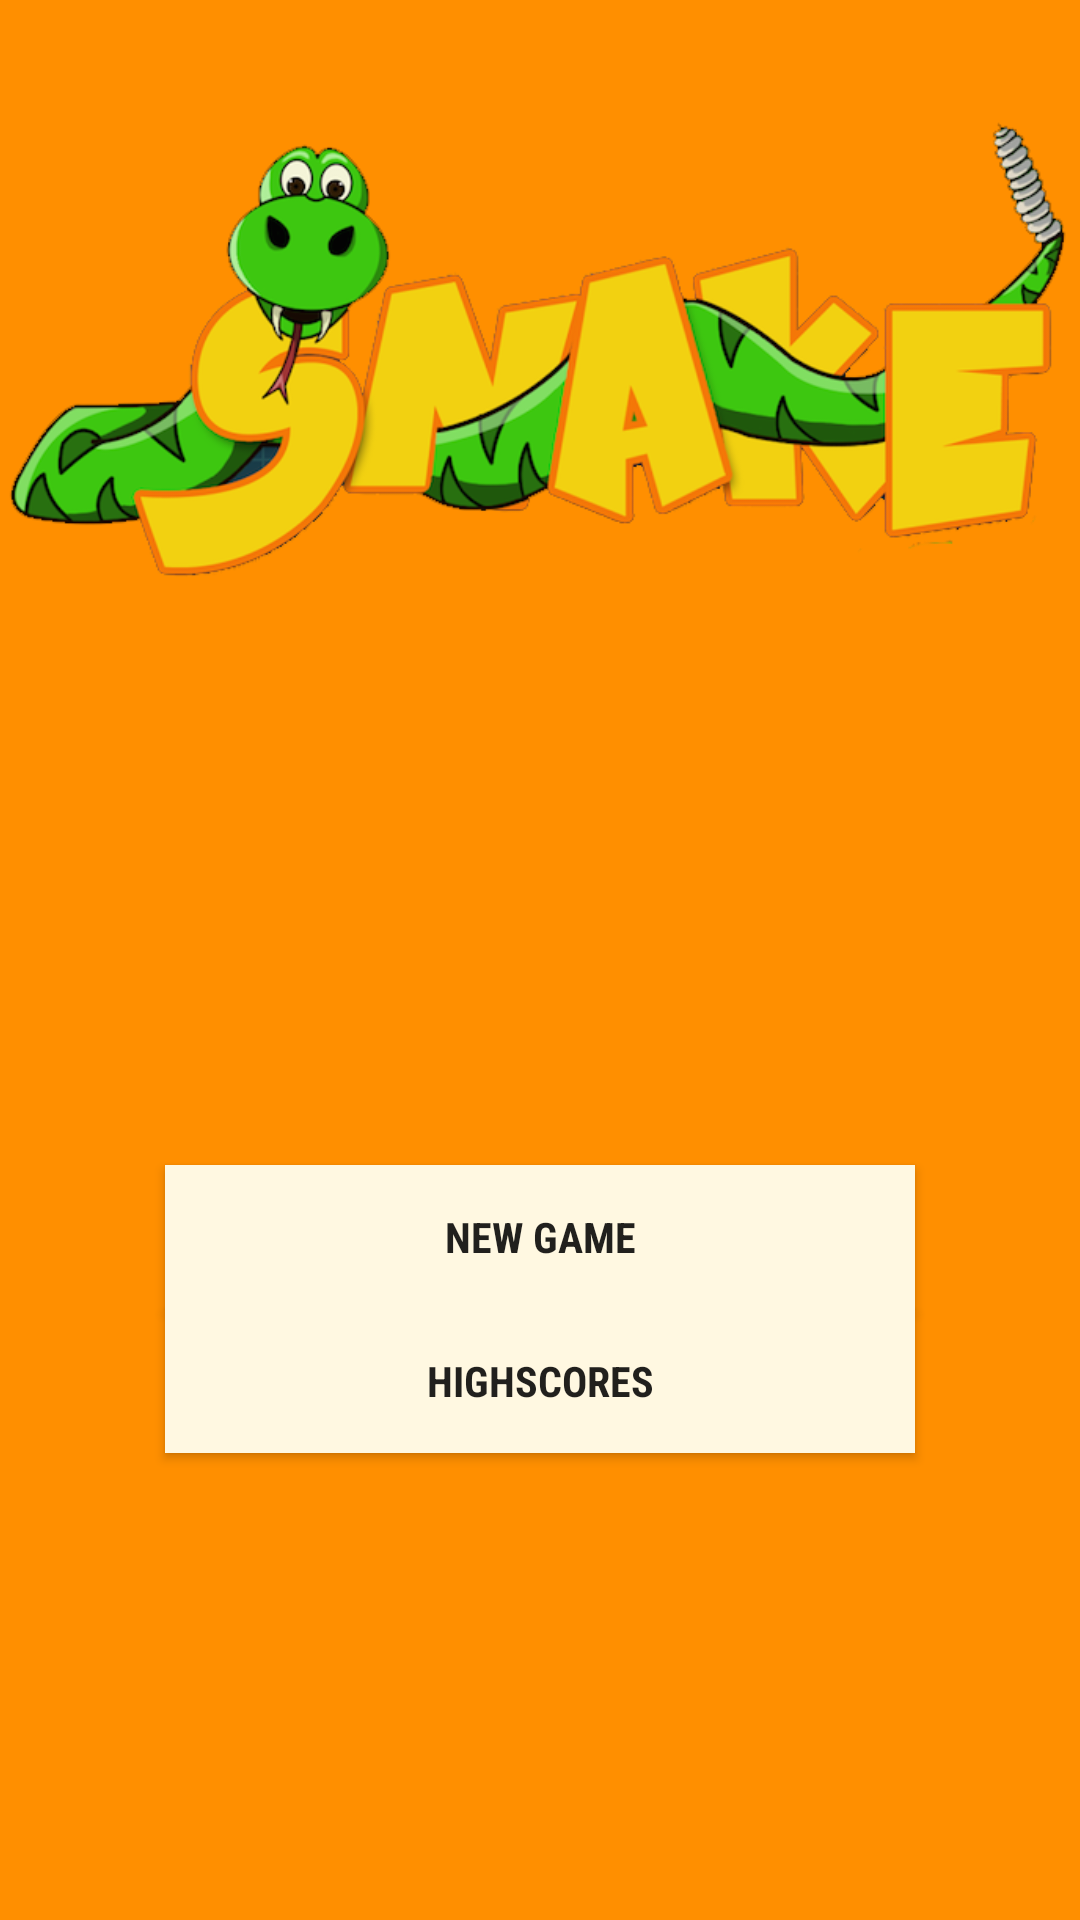

Write the Android layout XML for this screen, with the resource values it uses.
<!-- AndroidManifest.xml: application theme AppTheme -->
<!-- res/layout/activity_main.xml -->
<LinearLayout
    xmlns:android="http://schemas.android.com/apk/res/android"
    xmlns:tools="http://schemas.android.com/tools"

    tools:context=".MainActivity"

    android:layout_width="match_parent"
    android:layout_height="match_parent"
    android:background="@color/amber_800"
    android:orientation="vertical"
    android:padding="@dimen/activity_margin">

    <ImageView
        android:layout_width="wrap_content"
        android:layout_height="0dp"
        android:layout_gravity="center"
        android:layout_weight="4"
        android:contentDescription="@string/app_name"
        android:src="@drawable/snake_logo" />

    <LinearLayout
        android:layout_width="match_parent"
        android:layout_height="0dp"
        android:layout_weight="7"
        android:gravity="center"
        android:orientation="vertical">

        <Button
            android:id="@+id/button_start"
            android:layout_width="250dp"
            android:layout_height="wrap_content"
            android:background="@drawable/button_selector"
            android:fontFamily="sans-serif-condensed"
            android:onClick="buttonStartClicked"
            android:text="@string/button_start"
            android:textStyle="bold" />

        <Button
            android:id="@+id/button_highscore"
            android:layout_width="250dp"
            android:layout_height="wrap_content"
            android:layout_marginTop="@dimen/activity_margin"
            android:background="@drawable/button_selector"
            android:fontFamily="sans-serif-condensed"
            android:onClick="buttonHighscoreClicked"
            android:text="@string/button_highscore"
            android:textStyle="bold" />
    </LinearLayout>

</LinearLayout>
<!-- resources referenced by this layout -->
<resources>
  <color name="amber_800">#FF8F00</color>
  <!-- drawable button_selector (drawable) -->
  <selector
      xmlns:android="http://schemas.android.com/apk/res/android">
  
      <item android:drawable="@color/amber_100" android:state_pressed="true"/>
      <item android:drawable="@color/amber_200" android:state_focused="true"/>
      <item android:drawable="@color/amber_50"/>
  
  </selector>
  <!-- drawable snake_logo: png bitmap (drawable, 97760 bytes) -->
  <string name="app_name">Snake</string>
  <string name="button_highscore">Highscores</string>
  <string name="button_start">New Game</string>
  <style name="AppTheme" parent="Theme.AppCompat.Light.DarkActionBar">
          <item name="colorPrimary">@color/amber_800</item>
          <item name="colorPrimaryDark">@color/amber_900</item>
          <item name="actionBarStyle">@style/ActionBarStyle.NoElevation</item>
          <item name="android:windowContentOverlay">@null</item>
      </style>
  <color name="amber_100">#FFECB3</color>
  <color name="amber_200">#FFE082</color>
  <color name="amber_50">#FFF8E1</color>
  <color name="amber_900">#FF6F00</color>
  <style name="ActionBarStyle.NoElevation" parent="style/Widget.AppCompat.Light.ActionBar.Solid.Inverse">
          <item name="elevation">0dp</item>
      </style>
</resources>
